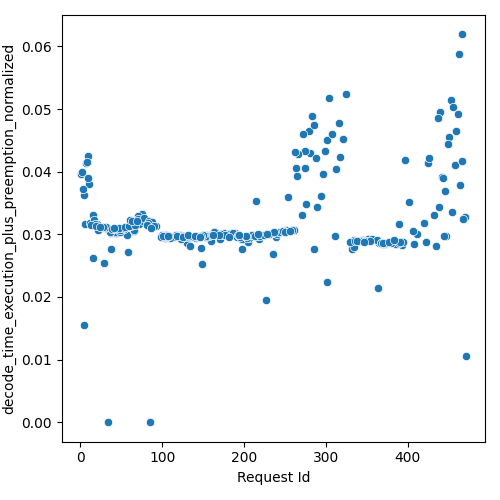

Values plotted in this chart, from the file beside it:
Request Id, decode_time_execution_plus_preemption_no…
5, 0.01554
6, 0.03161
11, 0.03809
4, 0.03634
15, 0.02621
1, 0.03961
2, 0.03993
7, 0.04137
9, 0.04248
16, 0.03309
8, 0.04151
29, 0.02534
34, 0.0
14, 0.03173
12, 0.03183
17, 0.03227
10, 0.03904
3, 0.0372
37, 0.02771
20, 0.03168
18, 0.03172
13, 0.03142
21, 0.03069
58, 0.02722
38, 0.03018
23, 0.03087
33, 0.03103
42, 0.0302
32, 0.03087
45, 0.03016
22, 0.03077
57, 0.02995
43, 0.03018
53, 0.03084
44, 0.03045
48, 0.03044
36, 0.03044
49, 0.03074
30, 0.03105
65, 0.03052
31, 0.03116
40, 0.03085
66, 0.03065
52, 0.031
39, 0.03086
59, 0.0313
47, 0.03105
85, 0.0
55, 0.03112
41, 0.03103
28, 0.03115
62, 0.03131
60, 0.03126
19, 0.0314
72, 0.0317
24, 0.03124
67, 0.03155
77, 0.03218
75, 0.03321
61, 0.03236
... 223 more rows
